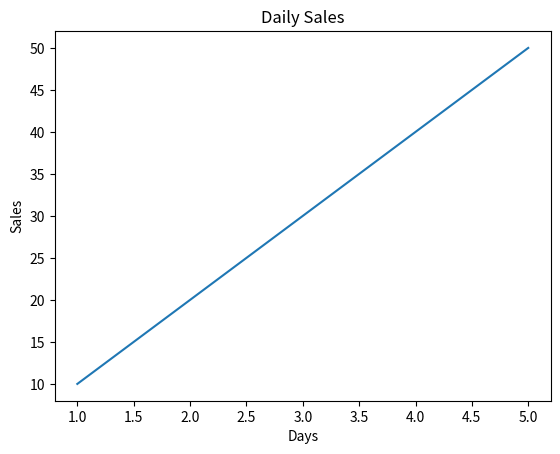
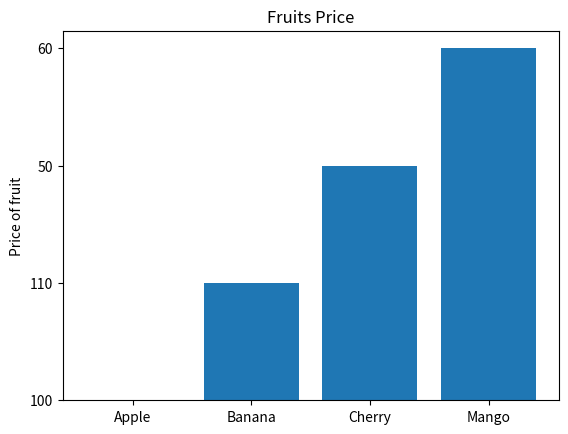
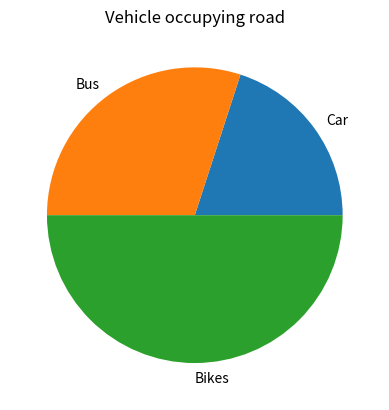
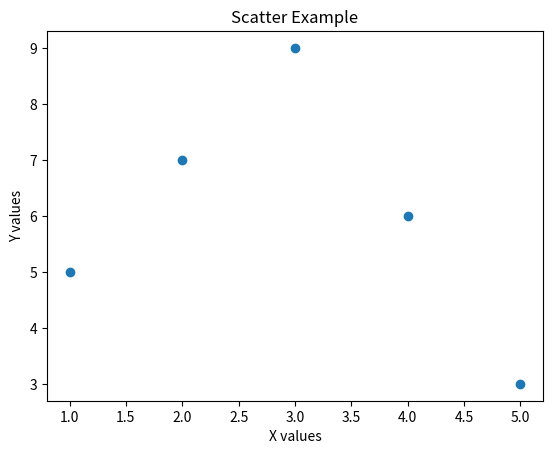
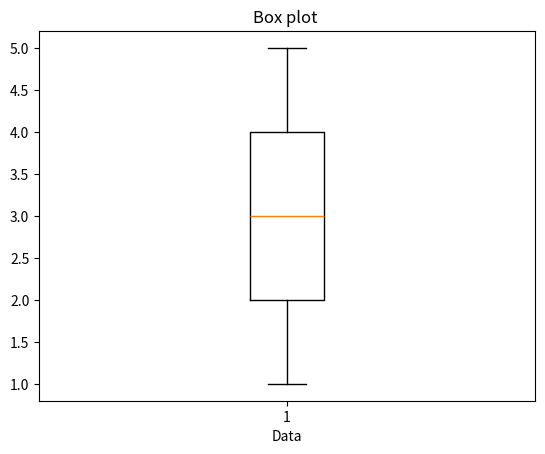
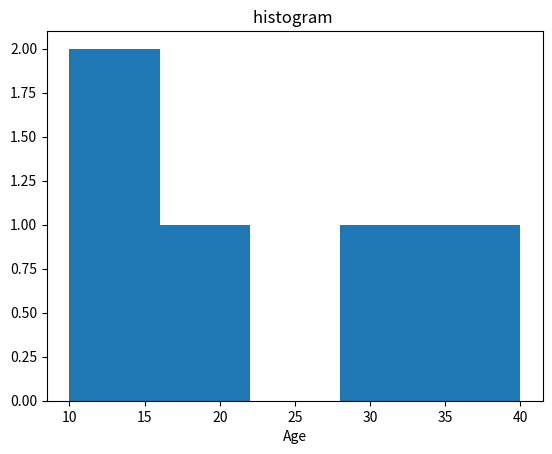

The script that saved these images, in order:
""" Line chart simple - to show trend over time or for continuous data  """

import matplotlib.pyplot as plt
x=[1,2,3,4,5] #no of days 
y=[10,20,30,40,50] #no of sales 

plt.plot(x,y)
plt.title("Daily Sales")
plt.xlabel("Days")
plt.ylabel("Sales")
plt.show()


""" Bar chart - this is used to compare catagories"""
import matplotlib.pyplot as plt

fruits=['Apple', 'Banana' , 'Cherry' ,'Mango']
values=['100','110','50','60']

plt.bar(fruits,values)
plt.title("Fruits Price")
plt.ylabel("Price of fruit")
plt.show()

"""Pie Chart to show percentage among whole """
import matplotlib.pyplot as plt
label=['Car','Bus','Bikes']
values=['20','30','50']

plt.pie(values,labels=label )
plt.title("Vehicle occupying road")
plt.show()

"""Scatter Plot is used to show relationship between two variables"""
x = [1, 2, 3, 4, 5]
y = [5, 7, 9, 6, 3]

plt.scatter(x, y)
plt.title("Scatter Example")
plt.xlabel("X values")
plt.ylabel("Y values")
plt.show()

"""Box Plot - To show data spread, median, and outliers """
import matplotlib.pyplot as plt
data=[1,2,3,4,5]

plt.boxplot(data)
plt.title("Box plot ")
plt.xlabel('Data')
plt.show()

"""Histogram - it is used to show distribution of datas """
import matplotlib.pyplot as plt

Age=[10,20,15,30,40]

plt.hist(Age,bins=5)
plt.title("histogram ")
plt.xlabel('Age')
plt.show()
